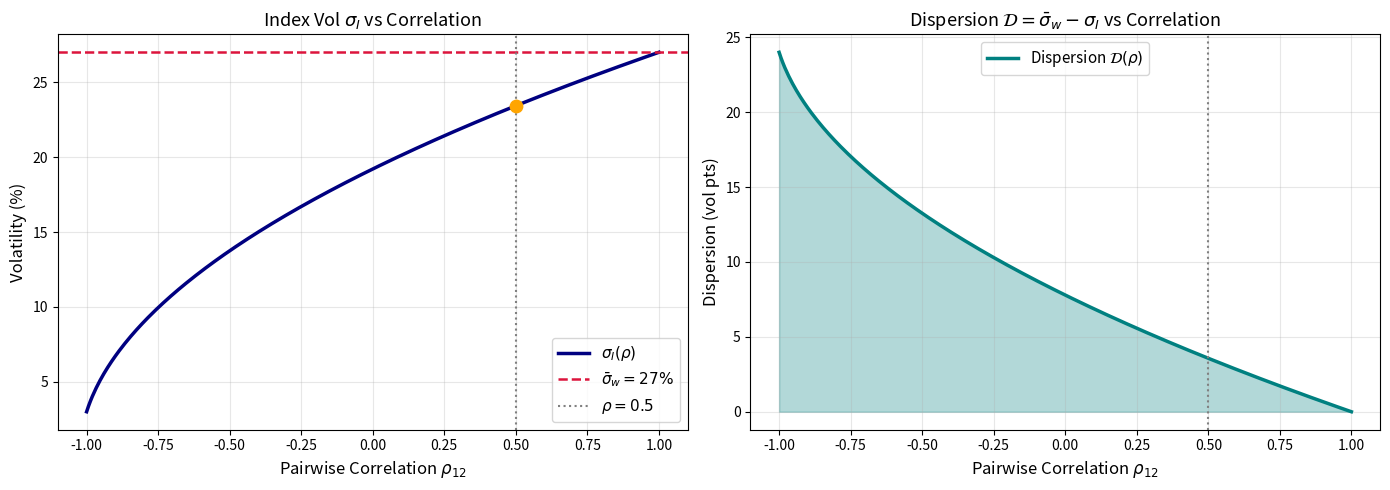

This figure's Python source:
# -*- coding: utf-8 -*-
"""Index Volatility and Dispersion Calculation.ipynb

Automatically generated by Colab.

Original file is located at
    https://colab.research.google.com/drive/1e4w-ccClZqT3qq67NgmoZZ9VYE3ZjbSm
"""

import numpy as np
import matplotlib.pyplot as plt
from scipy.linalg import cholesky

# ---- Two - Stock Example ----
def index_vol_2stock(w1, w2, sig1, sig2, rho):
    """ Compute index volatility for a 2-stock index. """
    var_idx = (w1 * sig1)**2 + (w2 * sig2)**2 + 2 * w1 * w2 * sig1 * sig2 * rho
    return np.sqrt(var_idx)

w1, w2 = 0.6, 0.4
sig1, sig2 = 0.25, 0.30
rho = 0.5

sigma_I = index_vol_2stock(w1, w2, sig1, sig2, rho)
sigma_wbar = w1 * sig1 + w2 * sig2
dispersion = sigma_wbar - sigma_I

print(f"Index Volatility: {sigma_I:.4%}")
print(f"Weighted Average Vol: {sigma_wbar:.4%}")
print(f"Dispersion: {dispersion:.4%}")
print(f"Dispersion >= 0: {dispersion >= 0}")

# ---- Generalized N-Stock Version ----
def index_vol_general(weights, vols, corr_matrix):
    w = np.array(weights)
    v = np.array(vols)
    C = np.array(corr_matrix)

    # Covariance matrix
    Sigma = np.outer(v, v) * C

    # Index variance
    idx_var = w @ Sigma @ w
    return np.sqrt(idx_var)

# ---- Plot sigma_I vs rho ----
rhos = np.linspace(-1, 1, 300)
sigma_Is = [index_vol_2stock(w1, w2, sig1, sig2, r) for r in rhos]

fig, axes = plt.subplots(1, 2, figsize=(14, 5))

# Left: sigma_I vs rho
axes[0].plot(rhos, [s * 100 for s in sigma_Is], color='navy', lw=2.5, label=r'$\sigma_I(\rho)$')
axes[0].axhline(sigma_wbar * 100, color='crimson', ls='--', lw=1.8, label=r'$\bar{\sigma}_w = 27\%$')
axes[0].axvline(0.5, color='gray', ls=':', lw=1.5, label=r'$\rho = 0.5$')
axes[0].scatter([0.5], [sigma_I * 100], color='orange', zorder=5, s=80)
axes[0].set_xlabel(r'Pairwise Correlation $\rho_{12}$', fontsize=12)
axes[0].set_ylabel('Volatility (%)', fontsize=12)
axes[0].set_title(r'Index Vol $\sigma_I$ vs Correlation', fontsize=13)
axes[0].legend(fontsize=11)
axes[0].grid(True, alpha=0.3)

# Right: Dispersion vs rho
dispersions = [(sigma_wbar - s) * 100 for s in sigma_Is]
axes[1].fill_between(rhos, dispersions, alpha=0.3, color='teal')
axes[1].plot(rhos, dispersions, color='teal', lw=2.5, label=r'Dispersion $\mathcal{D}(\rho)$')
axes[1].axvline(0.5, color='gray', ls=':', lw=1.5)
axes[1].set_xlabel(r'Pairwise Correlation $\rho_{12}$', fontsize=12)
axes[1].set_ylabel('Dispersion (vol pts)', fontsize=12)
axes[1].set_title(r'Dispersion $\mathcal{D} = \bar{\sigma}_w - \sigma_I$ vs Correlation', fontsize=13)
axes[1].legend(fontsize=11)
axes[1].grid(True, alpha=0.3)

plt.tight_layout()
plt.savefig('index_vol_dispersion.pdf', dpi=200, bbox_inches='tight')
plt.show()
